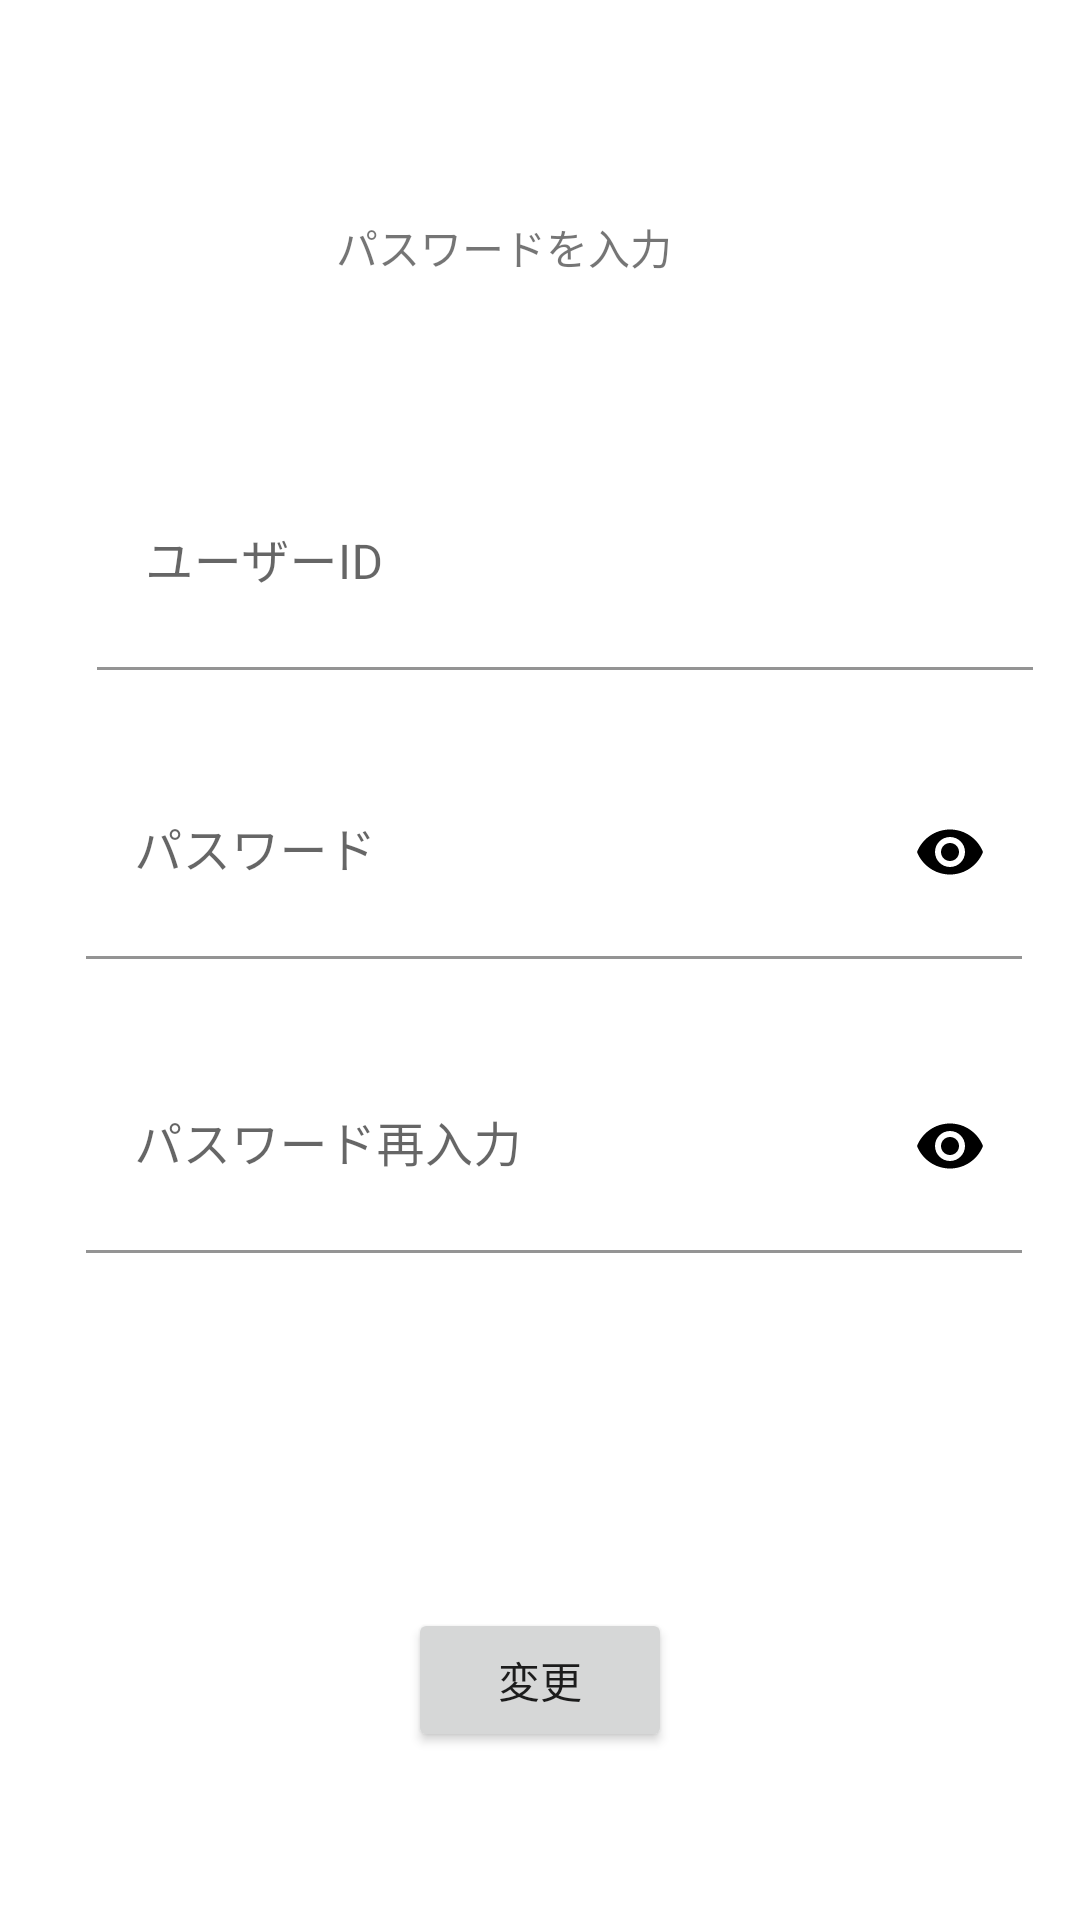

Here is an Android app screen rendered from its layout file. Give the layout XML and the strings, colors and styles it references.
<!-- AndroidManifest.xml: application theme Theme.WithMe -->
<!-- res/layout/activity_editpassword.xml -->
<?xml version="1.0" encoding="utf-8"?>
<androidx.constraintlayout.widget.ConstraintLayout xmlns:android="http://schemas.android.com/apk/res/android"
    xmlns:app="http://schemas.android.com/apk/res-auto"
    xmlns:tools="http://schemas.android.com/tools"
    android:layout_width="match_parent"
    android:layout_height="match_parent"
    tools:context=".editpasswordActivity">

    <TextView
        android:id="@+id/passwordGuideText"
        android:layout_width="wrap_content"
        android:layout_height="wrap_content"
        android:layout_marginStart="112dp"
        android:layout_marginTop="72dp"
        android:text="パスワードを入力"
        app:layout_constraintStart_toStartOf="parent"
        app:layout_constraintTop_toTopOf="parent" />


    <com.google.android.material.textfield.TextInputLayout
        android:id="@+id/namelayout"
        android:layout_width="312dp"
        android:layout_height="71dp"
        app:layout_constraintBottom_toBottomOf="parent"
        app:layout_constraintEnd_toEndOf="parent"
        app:layout_constraintHorizontal_bias="0.676"
        app:layout_constraintStart_toStartOf="parent"
        app:layout_constraintTop_toTopOf="parent"
        app:layout_constraintVertical_bias="0.268"
        app:passwordToggleTint="@color/black">

        <EditText
            android:id="@+id/userIdEdit"
            android:layout_width="match_parent"
            android:layout_height="match_parent"
            android:background="#FFFFFF"
            android:ems="10"
            android:hint="ユーザーID"
            android:inputType="textPersonName" />

    </com.google.android.material.textfield.TextInputLayout>

    <com.google.android.material.textfield.TextInputLayout
        android:id="@+id/profilelayout"
        android:layout_width="312dp"
        android:layout_height="71dp"
        app:layout_constraintBottom_toBottomOf="parent"
        app:layout_constraintEnd_toEndOf="parent"
        app:layout_constraintHorizontal_bias="0.595"
        app:layout_constraintStart_toStartOf="parent"
        app:layout_constraintTop_toTopOf="parent"
        app:layout_constraintVertical_bias="0.437"
        app:passwordToggleEnabled="true"
        app:passwordToggleTint="@color/black">

        <EditText
            android:id="@+id/passwordEdit"
            android:layout_width="match_parent"
            android:layout_height="match_parent"
            android:background="#FFFFFF"
            android:ems="10"
            android:hint="パスワード"
            android:inputType="textPassword" />
    </com.google.android.material.textfield.TextInputLayout>

    <com.google.android.material.textfield.TextInputLayout
        android:id="@+id/ewpassword_layout"
        android:layout_width="312dp"
        android:layout_height="71dp"
        app:layout_constraintBottom_toBottomOf="parent"
        app:layout_constraintEnd_toEndOf="parent"
        app:layout_constraintHorizontal_bias="0.595"
        app:layout_constraintStart_toStartOf="parent"
        app:layout_constraintTop_toTopOf="parent"
        app:layout_constraintVertical_bias="0.609"
        app:passwordToggleEnabled="true"
        app:passwordToggleTint="@color/black">

        <EditText
            android:id="@+id/repasswordEdit"
            android:layout_width="match_parent"
            android:layout_height="match_parent"
            android:background="#FFFFFF"
            android:ems="10"
            android:hint="パスワード再入力"
            android:inputType="textPassword" />
    </com.google.android.material.textfield.TextInputLayout>

    <Button
        android:id="@+id/changeButton"
        android:layout_width="wrap_content"
        android:layout_height="wrap_content"
        android:layout_marginStart="136dp"
        android:layout_marginBottom="56dp"
        android:text="変更"
        app:layout_constraintBottom_toBottomOf="parent"
        app:layout_constraintStart_toStartOf="parent" />

</androidx.constraintlayout.widget.ConstraintLayout>
<!-- resources referenced by this layout -->
<resources>
  <color name="black">#FF000000</color>
  <style name="Theme.WithMe" parent="Theme.MaterialComponents.DayNight.DarkActionBar">
          
          <item name="colorPrimary">@color/purple_500</item>
          <item name="colorPrimaryVariant">@color/purple_700</item>
          <item name="colorOnPrimary">@color/white</item>
          
          <item name="colorSecondary">@color/teal_200</item>
          <item name="colorSecondaryVariant">@color/teal_700</item>
          <item name="colorOnSecondary">@color/black</item>
          
          <item name="android:statusBarColor" tools:targetApi="l">?attr/colorPrimaryVariant</item>
          
      </style>
  <color name="purple_500">#B6D8DD</color>
  <color name="purple_700">#B6D8DD</color>
  <color name="white">#FFFFFFFF</color>
  <color name="teal_200">#FF03DAC5</color>
  <color name="teal_700">#FF018786</color>
</resources>
